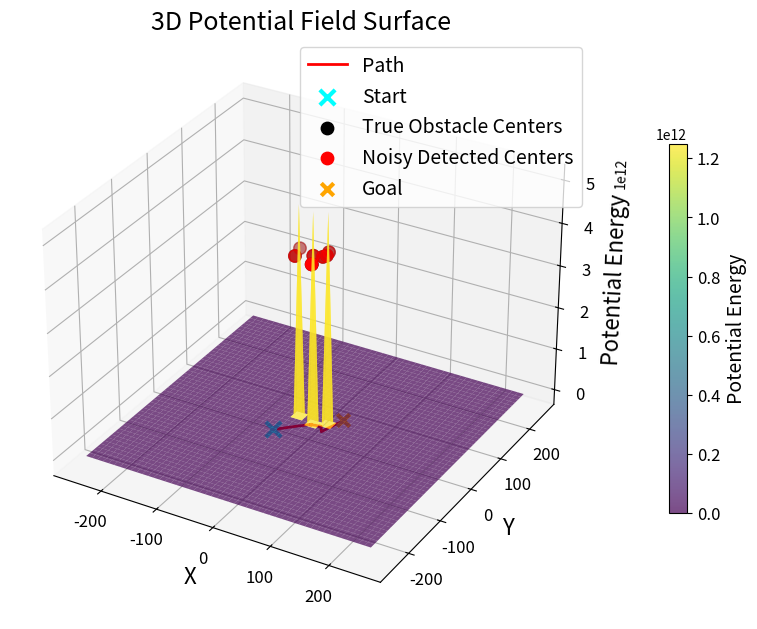
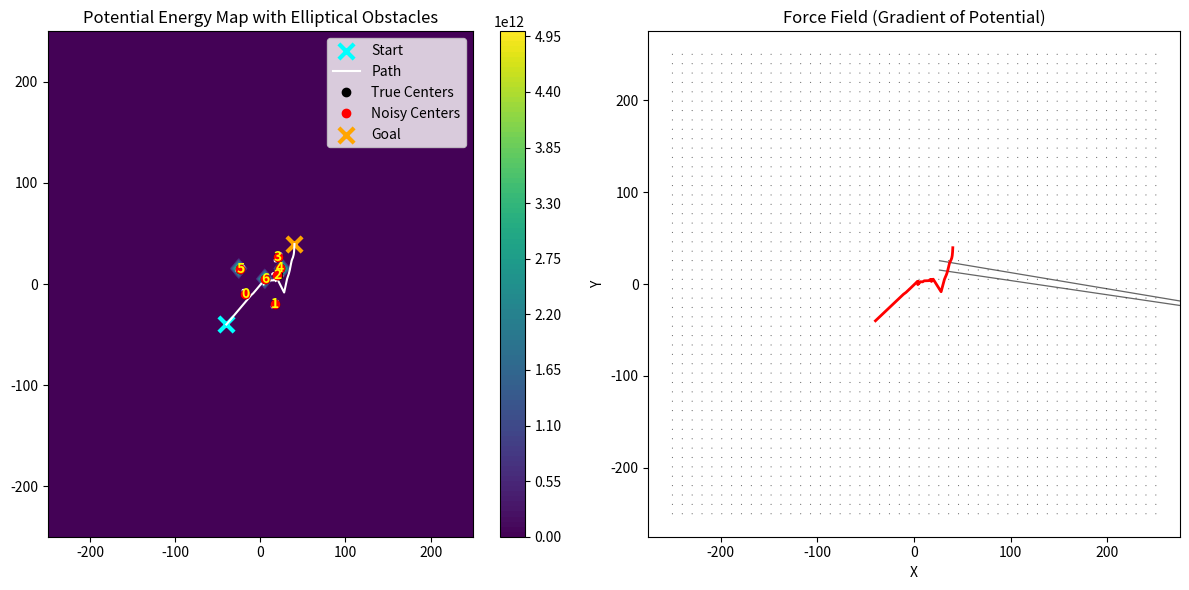

The matplotlib source for these figures, in order:
"""
Local Potential-Field Path Planning (elliptical obstacles)

Run to plot a local path from start to goal around elliptical obstacles 
using an attractive + repulsive potential field.
"""

import os
import numpy as np
import matplotlib.pyplot as plt
import matplotlib.animation as animation
from mpl_toolkits.mplot3d import Axes3D
from matplotlib.patches import Ellipse

os.makedirs("figures", exist_ok=True)

q_goal = np.array([40, 40]) # goal position
q = np.array([-40.0, -40.0]) # starting position of the robot

# obstacle coordinates 
# obstacles_true = np.array([[-5,-5], [-3,-3], [3, 3.5], [6,7], [9,9], [8,4], [5,5]])
obstacles_true = np.array([[-18.0,-10.0], [18,-20], [18, 8], [22,26], [23,15], [-23,15], [5,5]])

sigma = 0.1  # 10 cm uncertainity
obstacles_noisy = obstacles_true + np.random.normal(0, sigma, obstacles_true.shape)

# obstacle speeds
obstacle_speeds = np.array([[-0.1, 0.1], [-0.2, 0.2], [0.1, 0.2], [-0.2, -0.1], [0.1, -0.1], [-0.1, 0.1], [0.2, 0.1]])
obstacle_speeds = obstacle_speeds * 8

# APF parameters
#k_att, k_rep, d0, dt = 10.0, 500.0, 3.0, 0.001
k_att, k_rep, d0, dt = 4.0, 10.0, 10.0, 0.01
max_rep_force = np.inf
path_data = [q.copy()]
initial_obstacles = obstacles_true.copy()

# elliptical obstacles
a0 = 2.0 # major axis (along velocity direction)
b0 = 1.0 # minor axis (perpendicular to velocity direction)
alpha = 1.2   # major scaling (large)
beta  = 0.3   # minor scaling (small)

# each obstacle has a size factor: 1 = normal, >1 = large, <1 = small
sizes = np.array([1.2, 1.5, 1.0, 1.3, 0.8, 1.6, 1.1]) * 1
# incorporate static size
a_base = a0 * sizes 
b_base = b0 * sizes 

"""
Dynamic obstacle modeling:
1) Velocity is aligned with the major axis of the ellipse. Frep is higher. Hiz yonunde daha fazla itecek.
2) Buyuk engelden daha itici guc gelecek, a ve b buyuyecek 1/a ve 1/b kuculecek, dE kuculecek, 1/dE buyuyecek.
Frep artacak.
3) Hizli engelden daha itici guc gelecek.
4) Engelin gercek yerini bilmiyoruz. Gaussian noise ekledik. Her zaman adiminda bu pdf'ten bir sample aliyoruz.  
"""

def attractive_force(q, q_goal):
    F_att = -k_att * (q - q_goal)
    return F_att

def repulsive_force(q, obstacles_noisy, obstacle_speeds):
    F_rep_total = np.array([0.0, 0.0])
    for i, obs in enumerate(obstacles_noisy):
        vx, vy = obstacle_speeds[i]
        vmag = np.sqrt(vx**2 + vy**2) 

        # dynamic scaling with speed
        a = a_base[i] + alpha * vmag # major axis (velocity direction)
        b = b_base[i] + beta  * vmag # minor axis (perpendicular)
        
        # move obstacle center to origin and transform
        obs_x, obs_y = obs[0], obs[1]
        # x2, y2 = -obs_x/a, -obs_y/b

        eps = 1e-12
        # move robot center to origin and transform
        q_x, q_y = (q[0]-obs_x)/(a+eps), (q[1]-obs_y)/(b+eps)

        # distance of the robot to origin -1
        dE = np.sqrt(q_x**2 + q_y**2) - 1

        # dynamic avoidance boundary
        # d0_i = d0 * max(a, b)

        if dE < d0:
            F_mag = k_rep * (1/dE - 1/d0) * (1/dE**2)
            # yön vektörü (normalize edilmiş fark)
            grad_Dq = (q - obs) / (dE + 1e-12)
            # toplam kuvvet
            F_rep = F_mag * grad_Dq

            # if np.linalg.norm(F_rep) > max_rep_force: 
            #     F_rep = F_rep/(np.linalg.norm(F_rep) + 1e-12)* max_rep_force
        else:
            F_rep = np.array([0.0, 0.0])
        F_rep_total += F_rep
    return F_rep_total

def potential(q, q_goal, obstacles_noisy, obstacle_speeds):
    U_rep_total = 0
    U_att = 0.5 * k_att * np.linalg.norm(q - q_goal)**2
    
    for i, obs in enumerate(obstacles_noisy):
        vx, vy = obstacle_speeds[i]
        vmag = np.sqrt(vx**2 + vy**2) 

        a = a_base[i] + alpha * vmag 
        b = b_base[i] + beta  * vmag 
        
        obs_x, obs_y = obs[0], obs[1]

        eps = 1e-12
        q_x, q_y = (q[0]-obs_x)/(a+eps), (q[1]-obs_y)/(b+eps)
        
        dE = np.sqrt(q_x**2 + q_y**2) - 1

        if dE < 1e-6:  # avoid division by zero
            dE = 1e-6
        U_rep = 0.5 * k_rep * (1/dE - 1/d0)**2 if dE < d0 else 0
        U_rep_total += U_rep
    return U_att + U_rep_total

def total_force(q, q_goal, obstacles_noisy, obstacle_speeds):
    """
    Calculate the total force on the robot
    """
    F_att = attractive_force(q, q_goal)
    F_rep = repulsive_force(q, obstacles_noisy, obstacle_speeds)
    return F_att + F_rep

# def resolve_obstacle_collisions(obstacles_true, obstacle_speeds):
    N = len(obstacles_true)

    # --- compute dynamic radii ---
    radii = np.zeros(N)
    for i in range(N):
        vx, vy = obstacle_speeds[i]
        vmag = np.sqrt(vx**2 + vy**2)

        a_i = a_base[i] + alpha * vmag
        b_i = b_base[i] + beta  * vmag

        # realistic effective radius = max(axis lengths)
        radii[i] = max(a_i, b_i)

    # --- pairwise collision check ---
    for i in range(N):
        for j in range(i+1, N):

            difference = obstacles_true[i] - obstacles_true[j]
            distance = np.linalg.norm(difference)
            allowed_distance = radii[i] + radii[j]

            if distance < allowed_distance and distance > 1e-9:  # collision
                penetration = allowed_distance - distance
                direction = difference / distance  # normalized
                obstacles_true[i] += direction * (penetration / 2)
                obstacles_true[j] -= direction * (penetration / 2)

def apply_stochastic_maneuver(obstacle_speeds, maneuver_prob=0.25,
                              magnitude_sigma=0.05, turn_sigma=0.02):
    """
    Modify obstacle velocities by adding stochastic maneuvers.
    """
    new_speeds = obstacle_speeds.copy()

    for i in range(len(new_speeds)):
        vx, vy = new_speeds[i]
        vmag = np.sqrt(vx**2 + vy**2)
        
        # 1) Small continuous jitter (small speed increase & decrease, 5%)
        vmag *= np.random.normal(1, magnitude_sigma)
        
        # 2) Slight random drift in direction(2%)
        theta = np.arctan2(vy, vx)
        theta += np.random.normal(0, turn_sigma)
        
        # reconstruct velocity
        vx = vmag * np.cos(theta)
        vy = vmag * np.sin(theta)

        # 3) Occasional large maneuver (%25 probability)
        if np.random.rand() < maneuver_prob:
            big_turn = np.random.uniform(-np.pi/2, np.pi/2)
            theta += big_turn
            vx = vmag * np.cos(theta)
            vy = vmag * np.sin(theta)

        new_speeds[i] = [vx, vy]

    return new_speeds

def is_collision_check(q, obstacles_noisy, obstacle_speeds):
    collided_indices = []
    counter = 0

    for i, obs in enumerate(obstacles_noisy):
        vx, vy = obstacle_speeds[i]
        vmag = np.sqrt(vx**2 + vy**2) 
        theta = np.arctan2(vy, vx + 1e-12)
               
        a = a_base[i] + alpha * vmag 
        b = b_base[i] + beta  * vmag 
        
        obs_x, obs_y = obs[0], obs[1]

        eps = 1e-12
        q_x, q_y = (q[0]-obs_x)/(a+eps), (q[1]-obs_y)/(b+eps)
        
        dE = np.sqrt(q_x**2 + q_y**2) - 1
        
        # COLLISION condition: robot is inside the ellipse
        if dE < 0:
            counter += 1
            collided_indices.append(i)
    
    return counter, collided_indices

x_range = np.linspace(-250, 250, 50) #-5 ile 15 arasinda 50 esit parca olustur.
y_range = np.linspace(-250, 250, 50)
X, Y = np.meshgrid(x_range, y_range)
Z = np.zeros_like(X)
U = np.zeros_like(X)
V = np.zeros_like(Y)

# simulate the path
max_steps = 5000
tolerance = 0.5

for step in range(max_steps):
    # 0) random maneuver (new speeds)
    obstacle_speeds = apply_stochastic_maneuver(obstacle_speeds)

    # 1) move the real obstacles
    obstacles_true[:,0] += obstacle_speeds[:,0]*dt
    obstacles_true[:,1] += obstacle_speeds[:,1]*dt

    # 1.1) resolve collisions between obstacles (prevent overlap)
    # resolve_obstacle_collisions(obstacles_true, obstacle_speeds)

    # 2) robot observes obstacles (noisy)
    obstacles_noisy = obstacles_true + np.random.normal(0, sigma, obstacles_true.shape)

    # 3) force calculation
    F = total_force(q, q_goal, obstacles_noisy, obstacle_speeds)

    # 4) robot moves
    q = q + F * dt

    #. check the collision
    count, hits = is_collision_check(q, obstacles_noisy, obstacle_speeds)
    if count > 0:
        print("Collision detected with obstacle:", hits)

    # 5) path
    path_data.append(q.copy())

    # stop condition: close enough to goal
    if np.linalg.norm(q - q_goal) < tolerance:
        print(f"Reached goal in {step} steps!")
        break

path = np.array(path_data)

# ==========================================================
# Compute field AFTER full motion simulation
# ==========================================================

for i in range(X.shape[0]):
    for j in range(X.shape[1]):
        pos = np.array([X[i,j], Y[i,j]])
        
        # potential uses noisy obstacles
        Z[i,j] = potential(pos, q_goal, obstacles_noisy, obstacle_speeds)

        # force field also uses noisy obstacles
        F = total_force(pos, q_goal, obstacles_noisy, obstacle_speeds)
        U[i,j], V[i,j] = F[0], F[1]

# ==========================================================
#                     PLOTTING SECTION
# ==========================================================

# ---- 1️⃣ 3D Potential Surface ----
fig = plt.figure(figsize=(10, 8))
ax = fig.add_subplot(111, projection='3d')

# Surface + colorbar
surf = ax.plot_surface(X, Y, Z, cmap='viridis', alpha=0.7)
cbar = fig.colorbar(surf, ax=ax, shrink=0.6, pad=0.1)
cbar.set_label("Potential Energy", fontsize=14)
cbar.ax.tick_params(labelsize=12)

# Path with correct potential computation
ax.plot(path[:,0], path[:,1],
        [potential(p, q_goal, obstacles_noisy, obstacle_speeds) for p in path],
        color='red', linewidth=2, label='Path')

# Start position (⭐)
ax.scatter(path[0,0], path[0,1],
           potential(path[0], q_goal, obstacles_noisy, obstacle_speeds),
           color='cyan', marker='x', s=120, linewidths=3, label='Start')

# REAL OBSTACLES (truth)
ax.scatter(obstacles_true[:,0], obstacles_true[:,1],
            np.max(Z)*0.8, color='black', s=80, label='True Obstacle Centers')

# NOISY OBSTACLES (sensor-detected) 
ax.scatter(obstacles_noisy[:,0], obstacles_noisy[:,1],
            np.max(Z)*0.8, color='red', s=80, label='Noisy Detected Centers')

# Goal position
ax.scatter(q_goal[0], q_goal[1], np.min(Z),
           color='orange', s=80, marker='x', linewidths=3, label='Goal')

# FONT SIZE SETTINGS
ax.set_xlabel('X', fontsize=16)
ax.set_ylabel('Y', fontsize=16)
ax.set_zlabel('Potential Energy', fontsize=16)

ax.set_title('3D Potential Field Surface', fontsize=18)

# Tick label size
ax.tick_params(axis='both', labelsize=12)

# Legend font size
ax.legend(fontsize=14)

plt.savefig("figures/fig_3d_potentialsurface.png", dpi=300, bbox_inches='tight')
plt.show()


# ---- 2️⃣ 2D Contour + Force Field ----
fig, axs = plt.subplots(1, 2, figsize=(12, 6))
contour = axs[0].contourf(X, Y, Z, levels=100, cmap='viridis')

# --- Start Position ---
start_x, start_y = path[0]
axs[0].scatter(start_x, start_y, marker='x', s=120, color='cyan', linewidths=3, label='Start')

axs[0].plot(path[:,0], path[:,1], 'w-', label='Path')

# true vs noisy obstacles
axs[0].plot(obstacles_true[:,0], obstacles_true[:,1], 'ko', label='True Centers')
axs[0].plot(obstacles_noisy[:,0], obstacles_noisy[:,1], 'ro', label='Noisy Centers')

# --- Goal Position ---
axs[0].scatter(q_goal[0], q_goal[1],
               marker='x', s=120, color='orange', linewidths=3, label='Goal')

# --- draw ellipses for noisy obstacles
for i, obs in enumerate(obstacles_noisy):
    vx, vy = obstacle_speeds[i]
    vmag = np.sqrt(vx**2 + vy**2)
    theta = np.degrees(np.arctan2(vy, vx + 1e-12))

    # 1) Physical ellipse (dE = 1 boundary)
    a = a_base[i] + alpha * vmag
    b = b_base[i] + beta  * vmag
    ellipse = Ellipse(
        xy=(obs[0], obs[1]),
        width=2*a, height=2*b,
        angle=theta,
        edgecolor='white', facecolor='none',
        linestyle='--', linewidth=1.5
    )
    axs[0].add_patch(ellipse)

    # Add obstacle ID label on ellipse
    axs[0].text(
        obs[0], obs[1],
        f"{i}",                   # obstacle number
        color="yellow",
        fontsize=10,
        ha="center", va="center",
        weight="bold"
    )

axs[0].set_title("Potential Energy Map with Elliptical Obstacles")
axs[0].legend()
plt.colorbar(contour, ax=axs[0])

# FORCE FIELD PLOT
axs[1].quiver(X, Y, U, V, color='black', alpha=0.6)
axs[1].plot(path[:,0], path[:,1], 'r-', linewidth=2)
axs[1].set_title("Force Field (Gradient of Potential)")
axs[1].set_xlabel("X")
axs[1].set_ylabel("Y")

plt.tight_layout()
plt.savefig("figures/fig_contour_force.png", dpi=300, bbox_inches='tight')
plt.show()
